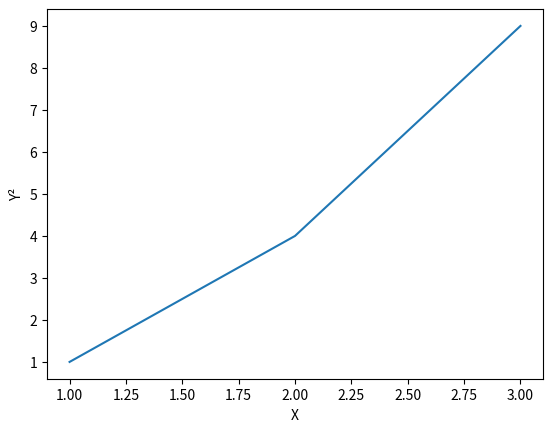

Write Python code to recreate this figure.
"""
Title: Smart Plot Saver
Subtitle: Save plots in all formats at once
Date: 2024-11-24
Category: Visualization
Difficulty: Beginner
Tags: Matplotlib, Export, Formats, Automation
"""

import matplotlib.pyplot as plt

def save_plot_multi(fig, name: str, formats=['pdf', 'png', 'svg']):
    """Save plot in multiple formats for papers"""
    for fmt in formats:
        filename = f"{name}.{fmt}"
        
        # High DPI for PNG
        dpi = 300 if fmt == 'png' else None
        
        fig.savefig(filename, format=fmt, dpi=dpi, 
                   bbox_inches='tight', transparent=True)
        
        print(f"✓ Saved {filename}")

# Usage
fig, ax = plt.subplots()
ax.plot([1, 2, 3], [1, 4, 9])
ax.set_xlabel('X')
ax.set_ylabel('Y²')

# Save in PDF (LaTeX), PNG (Word), SVG (web)
save_plot_multi(fig, 'figure1')